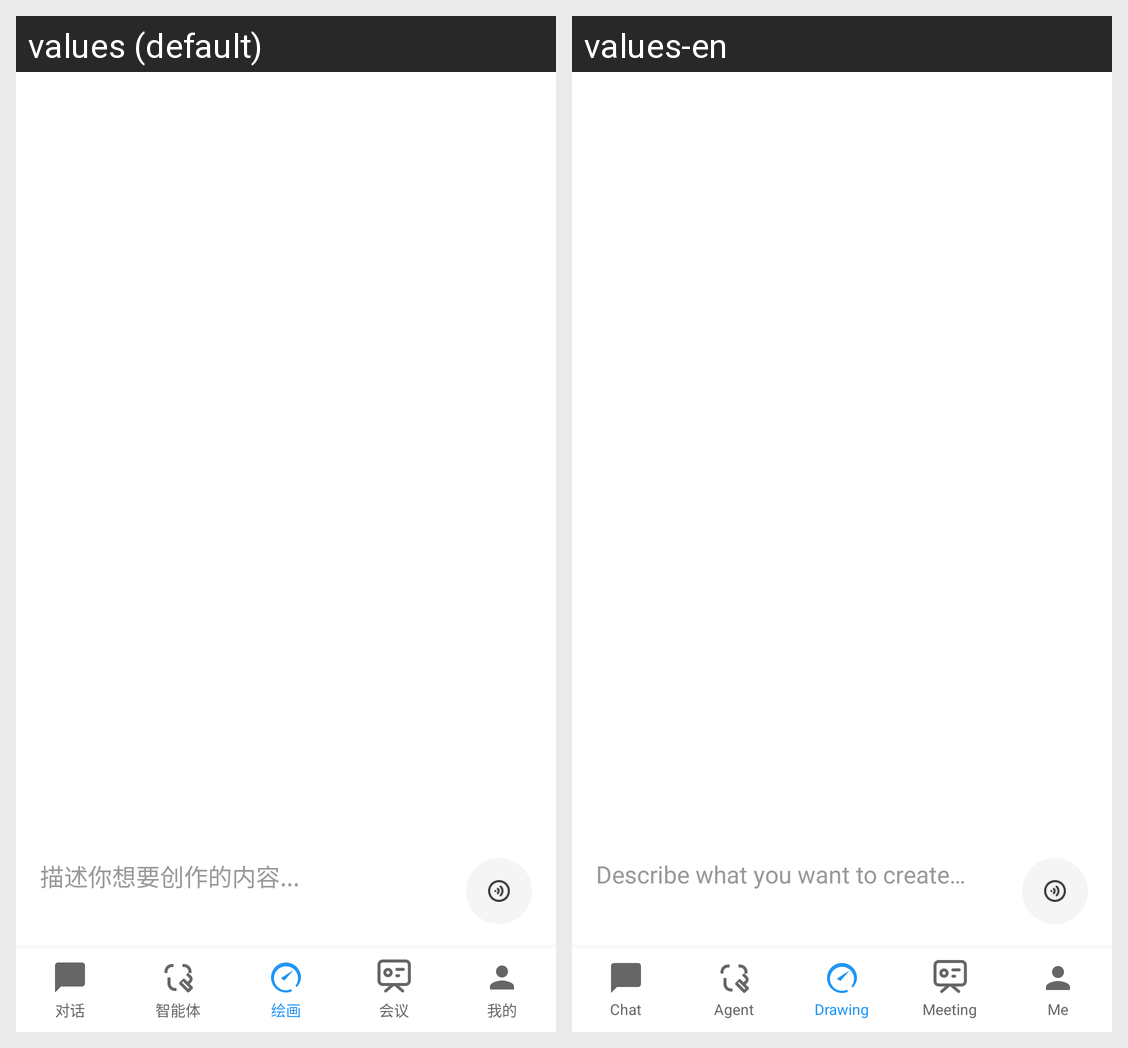

Here is an Android app screen in its default locale and in the app's own translations. Write out the translated-string differences for the strings that appear on this screen.
Android screen res/layout/activity_drawing_gallery.xml rendered under 2 locales, left to right: values (default), values-en. Device: Nexus 5 (rendered at 1080×1920; each locale shown at half size, 540×960, under a caption strip naming it); theme AppTheme.
Strings drawn on this screen, with the default value and each locale's value (text and hints the layout hard-codes, and strings that could not be matched under every locale, appear in the picture but are not listed):

hint_describe_create
  values: 描述你想要创作的内容...
  values-en: Describe what you want to create…

title_conversation
  values: 对话
  values-en: Chat

title_agent
  values: 智能体
  values-en: Agent

title_drawing
  values: 绘画
  values-en: Drawing

title_meeting
  values: 会议
  values-en: Meeting

tab_mine
  values: 我的
  values-en: Me
